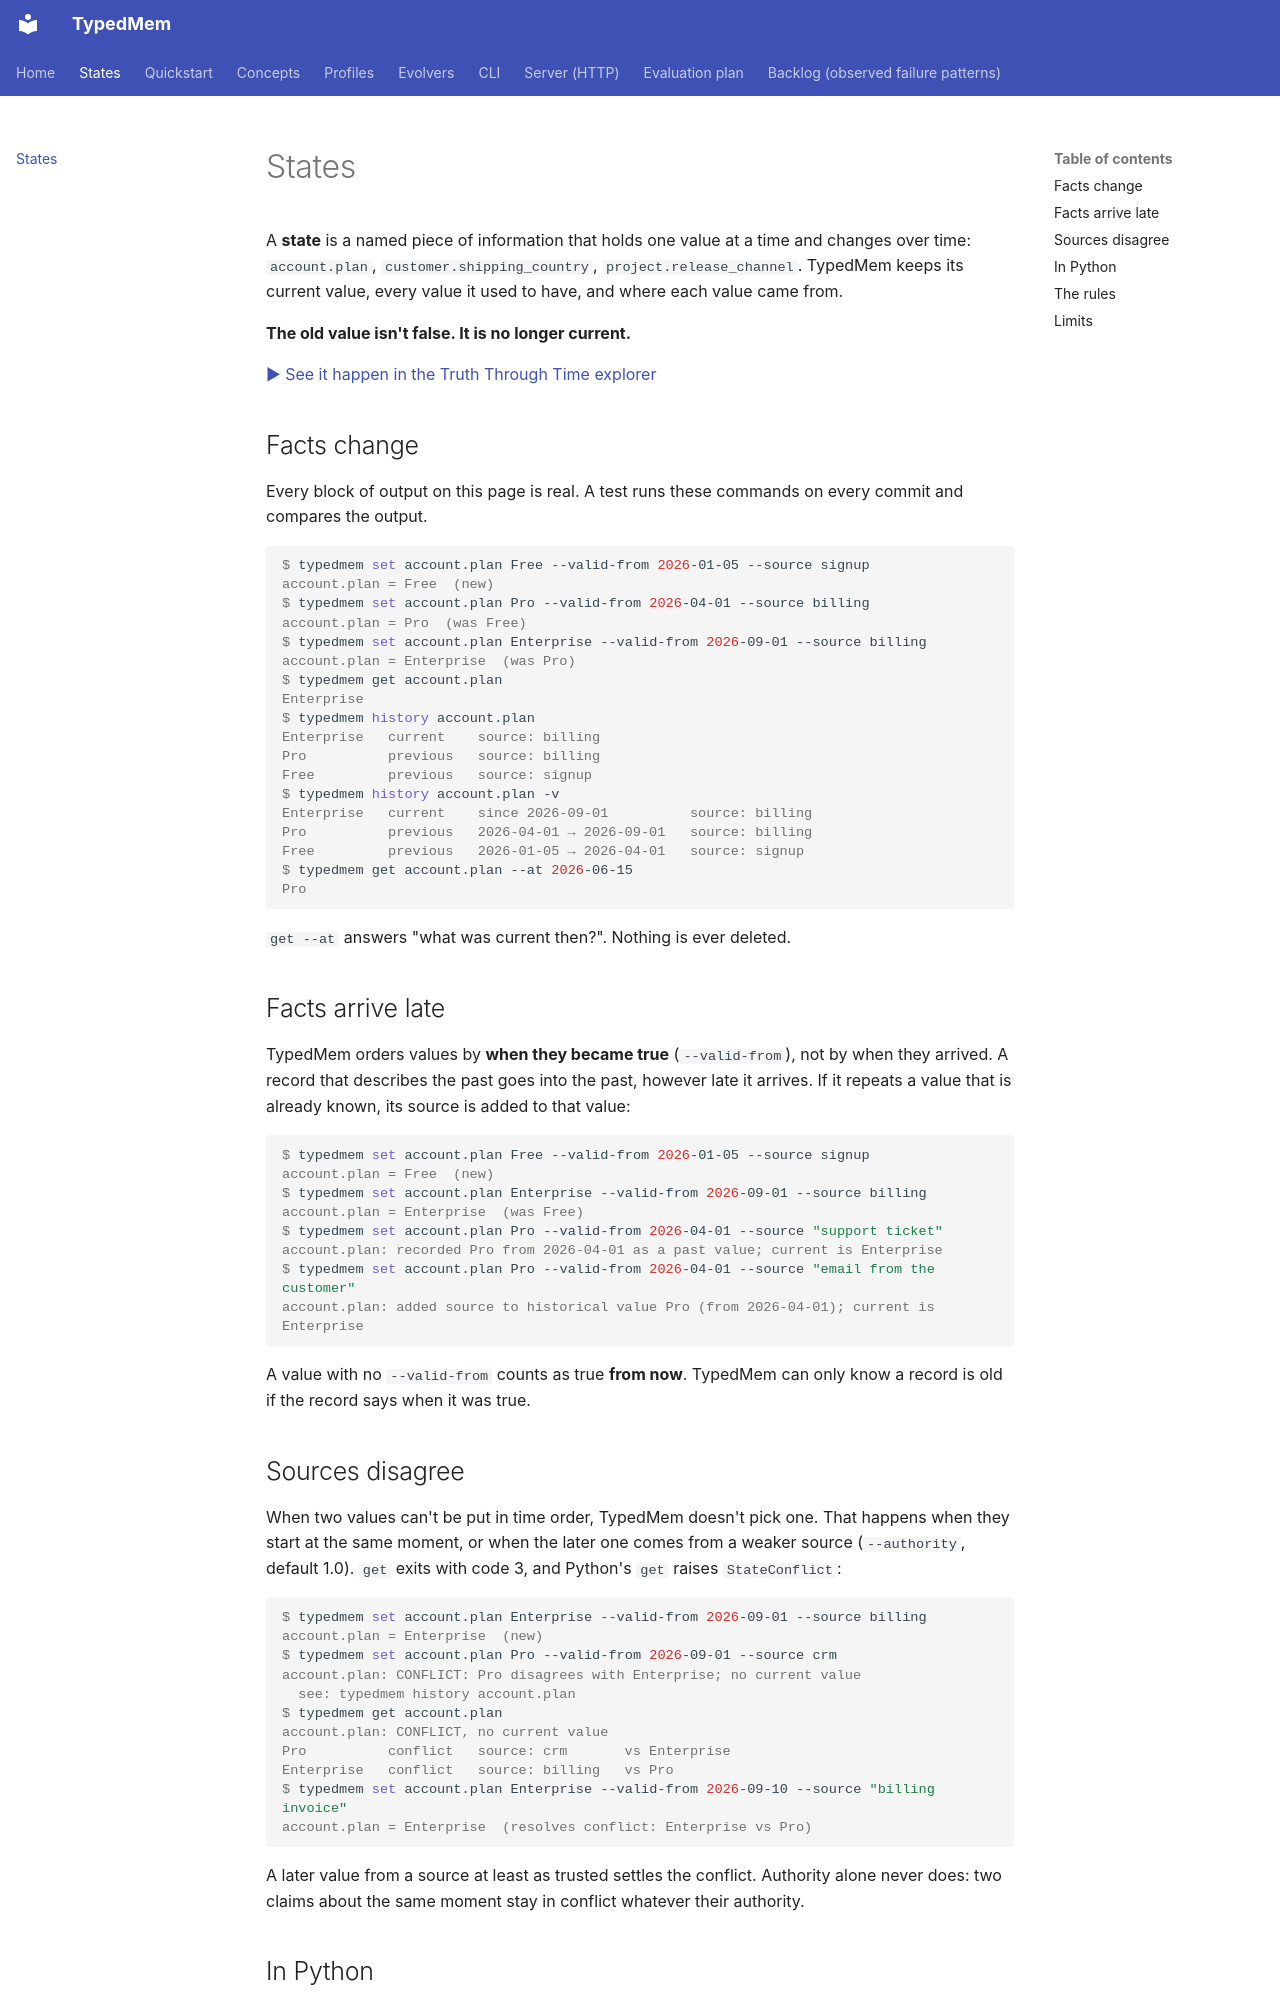

repository: lyr-ai/typedmem · page: states/index.html · generator: mkdocs

# States

A **state** is a named piece of information that holds one value at a time
and changes over time: `account.plan`, `customer.shipping_country`,
`project.release_channel`. TypedMem keeps its current value, every value it
used to have, and where each value came from.

**The old value isn't false. It is no longer current.**

[▶ See it happen in the Truth Through Time explorer](../explorer/?s=late)

## Facts change

Every block of output on this page is real. A test runs these commands on
every commit and compares the output.

<!-- contract -->
```console
$ typedmem set account.plan Free --valid-from 2026-01-05 --source signup
account.plan = Free  (new)
$ typedmem set account.plan Pro --valid-from 2026-04-01 --source billing
account.plan = Pro  (was Free)
$ typedmem set account.plan Enterprise --valid-from 2026-09-01 --source billing
account.plan = Enterprise  (was Pro)
$ typedmem get account.plan
Enterprise
$ typedmem history account.plan
Enterprise   current    source: billing
Pro          previous   source: billing
Free         previous   source: signup
$ typedmem history account.plan -v
Enterprise   current    since 2026-09-01          source: billing
Pro          previous   2026-04-01 → 2026-09-01   source: billing
Free         previous   2026-01-05 → 2026-04-01   source: signup
$ typedmem get account.plan --at 2026-06-15
Pro
```

`get --at` answers "what was current then?". Nothing is ever deleted.

## Facts arrive late

TypedMem orders values by **when they became true** (`--valid-from`), not
by when they arrived. A record that describes the past goes into the past,
however late it arrives. If it repeats a value that is already known, its
source is added to that value:

<!-- contract -->
```console
$ typedmem set account.plan Free --valid-from 2026-01-05 --source signup
account.plan = Free  (new)
$ typedmem set account.plan Enterprise --valid-from 2026-09-01 --source billing
account.plan = Enterprise  (was Free)
$ typedmem set account.plan Pro --valid-from 2026-04-01 --source "support ticket"
account.plan: recorded Pro from 2026-04-01 as a past value; current is Enterprise
$ typedmem set account.plan Pro --valid-from 2026-04-01 --source "email from the customer"
account.plan: added source to historical value Pro (from 2026-04-01); current is Enterprise
```

A value with no `--valid-from` counts as true **from now**. TypedMem can
only know a record is old if the record says when it was true.

## Sources disagree

When two values can't be put in time order, TypedMem doesn't pick one. That
happens when they start at the same moment, or when the later one comes from
a weaker source (`--authority`, default 1.0). `get` exits with code 3, and
Python's `get` raises `StateConflict`:

<!-- contract -->
```console
$ typedmem set account.plan Enterprise --valid-from 2026-09-01 --source billing
account.plan = Enterprise  (new)
$ typedmem set account.plan Pro --valid-from 2026-09-01 --source crm
account.plan: CONFLICT: Pro disagrees with Enterprise; no current value
  see: typedmem history account.plan
$ typedmem get account.plan
account.plan: CONFLICT, no current value
Pro          conflict   source: crm       vs Enterprise
Enterprise   conflict   source: billing   vs Pro
$ typedmem set account.plan Enterprise --valid-from 2026-09-10 --source "billing invoice"
account.plan = Enterprise  (resolves conflict: Enterprise vs Pro)
```

A later value from a source at least as trusted settles the conflict.
Authority alone never does: two claims about the same moment stay in
conflict whatever their authority.
